2-way image classification set "syringe" from GitHub (weiy343/SIT-OIP); label vocabulary: dry, wet.

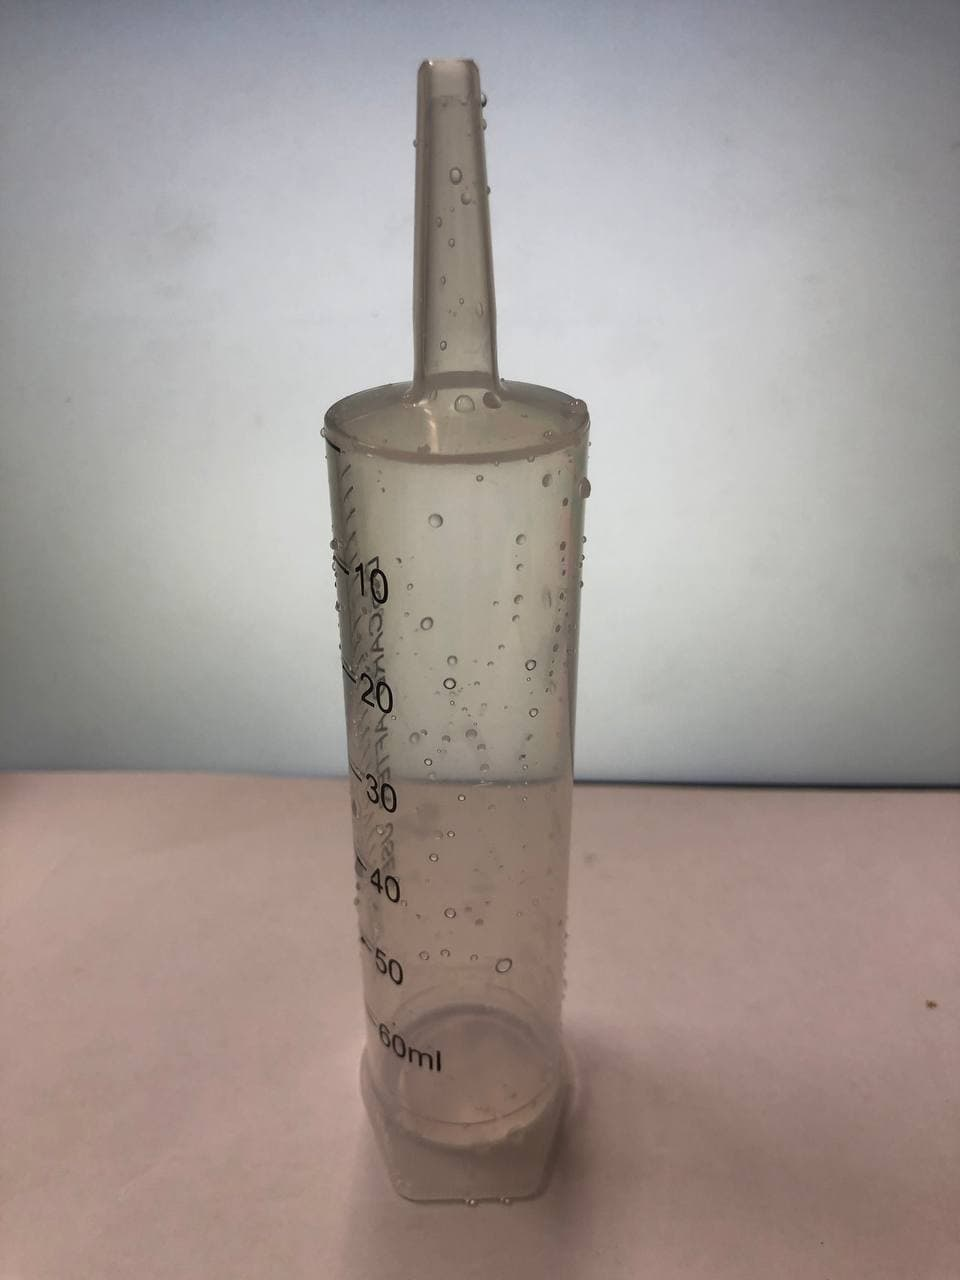
Label: wet

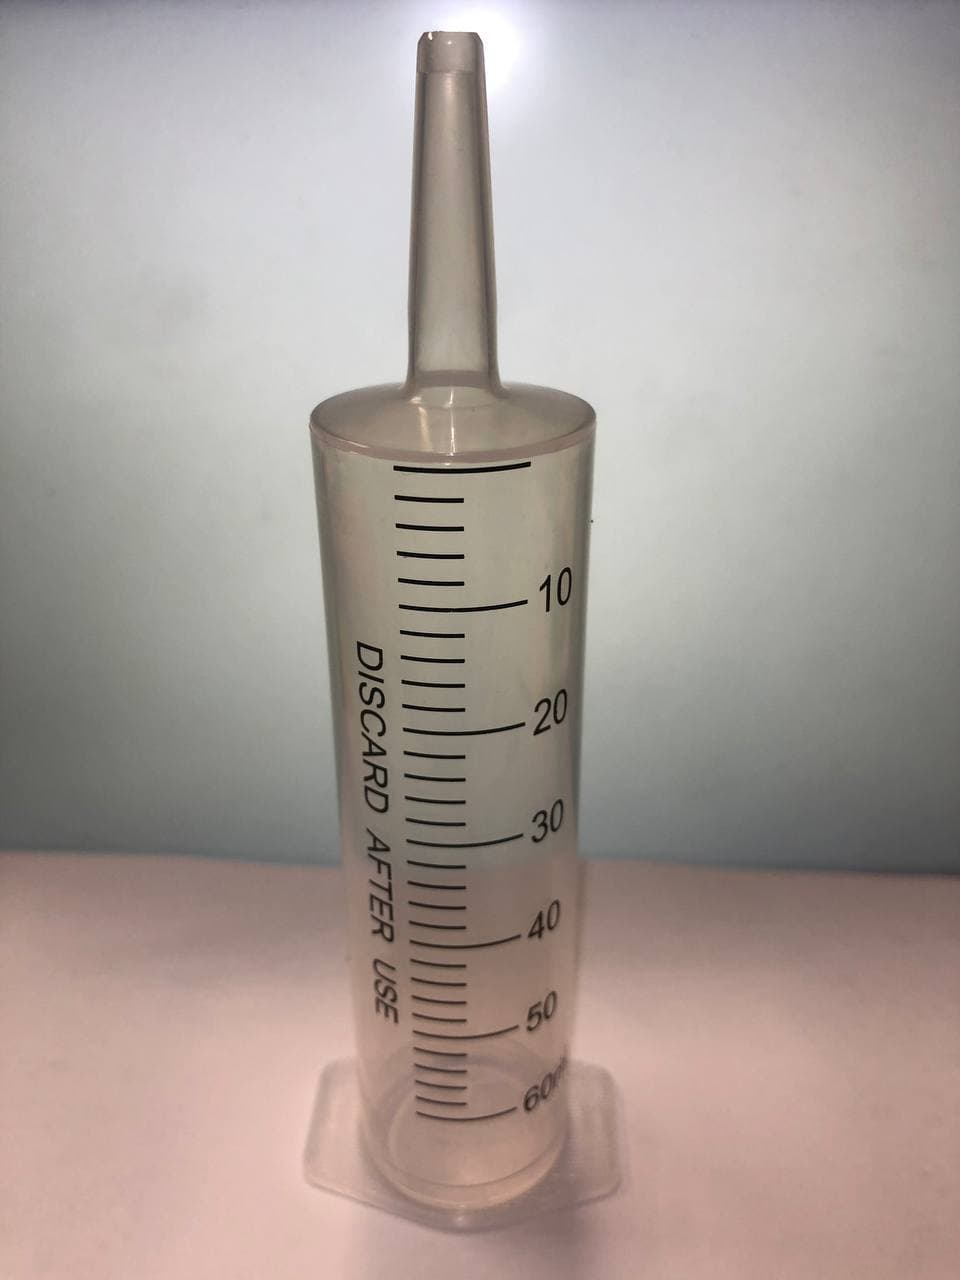
Label: dry

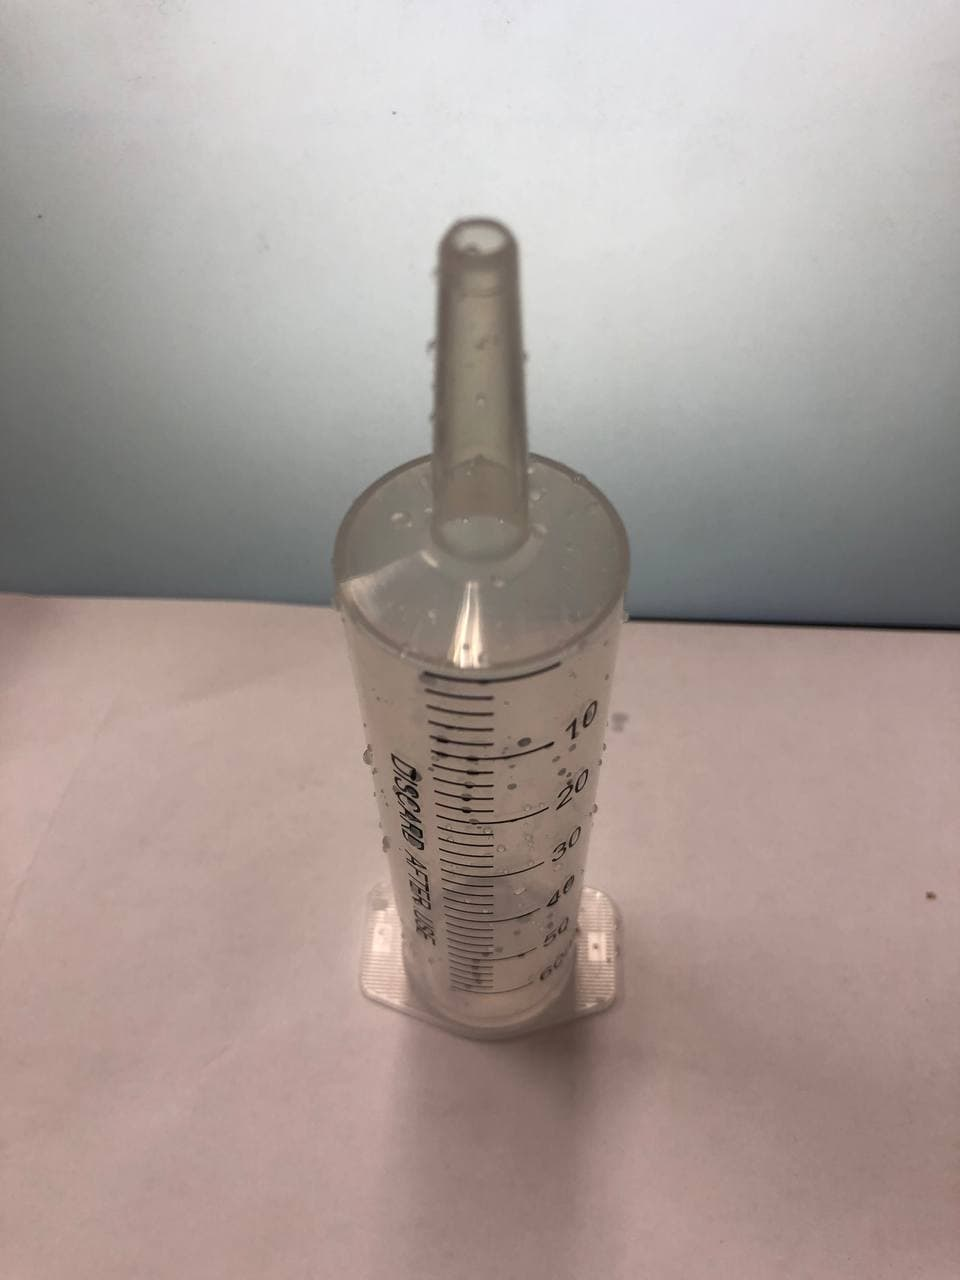
Label: wet

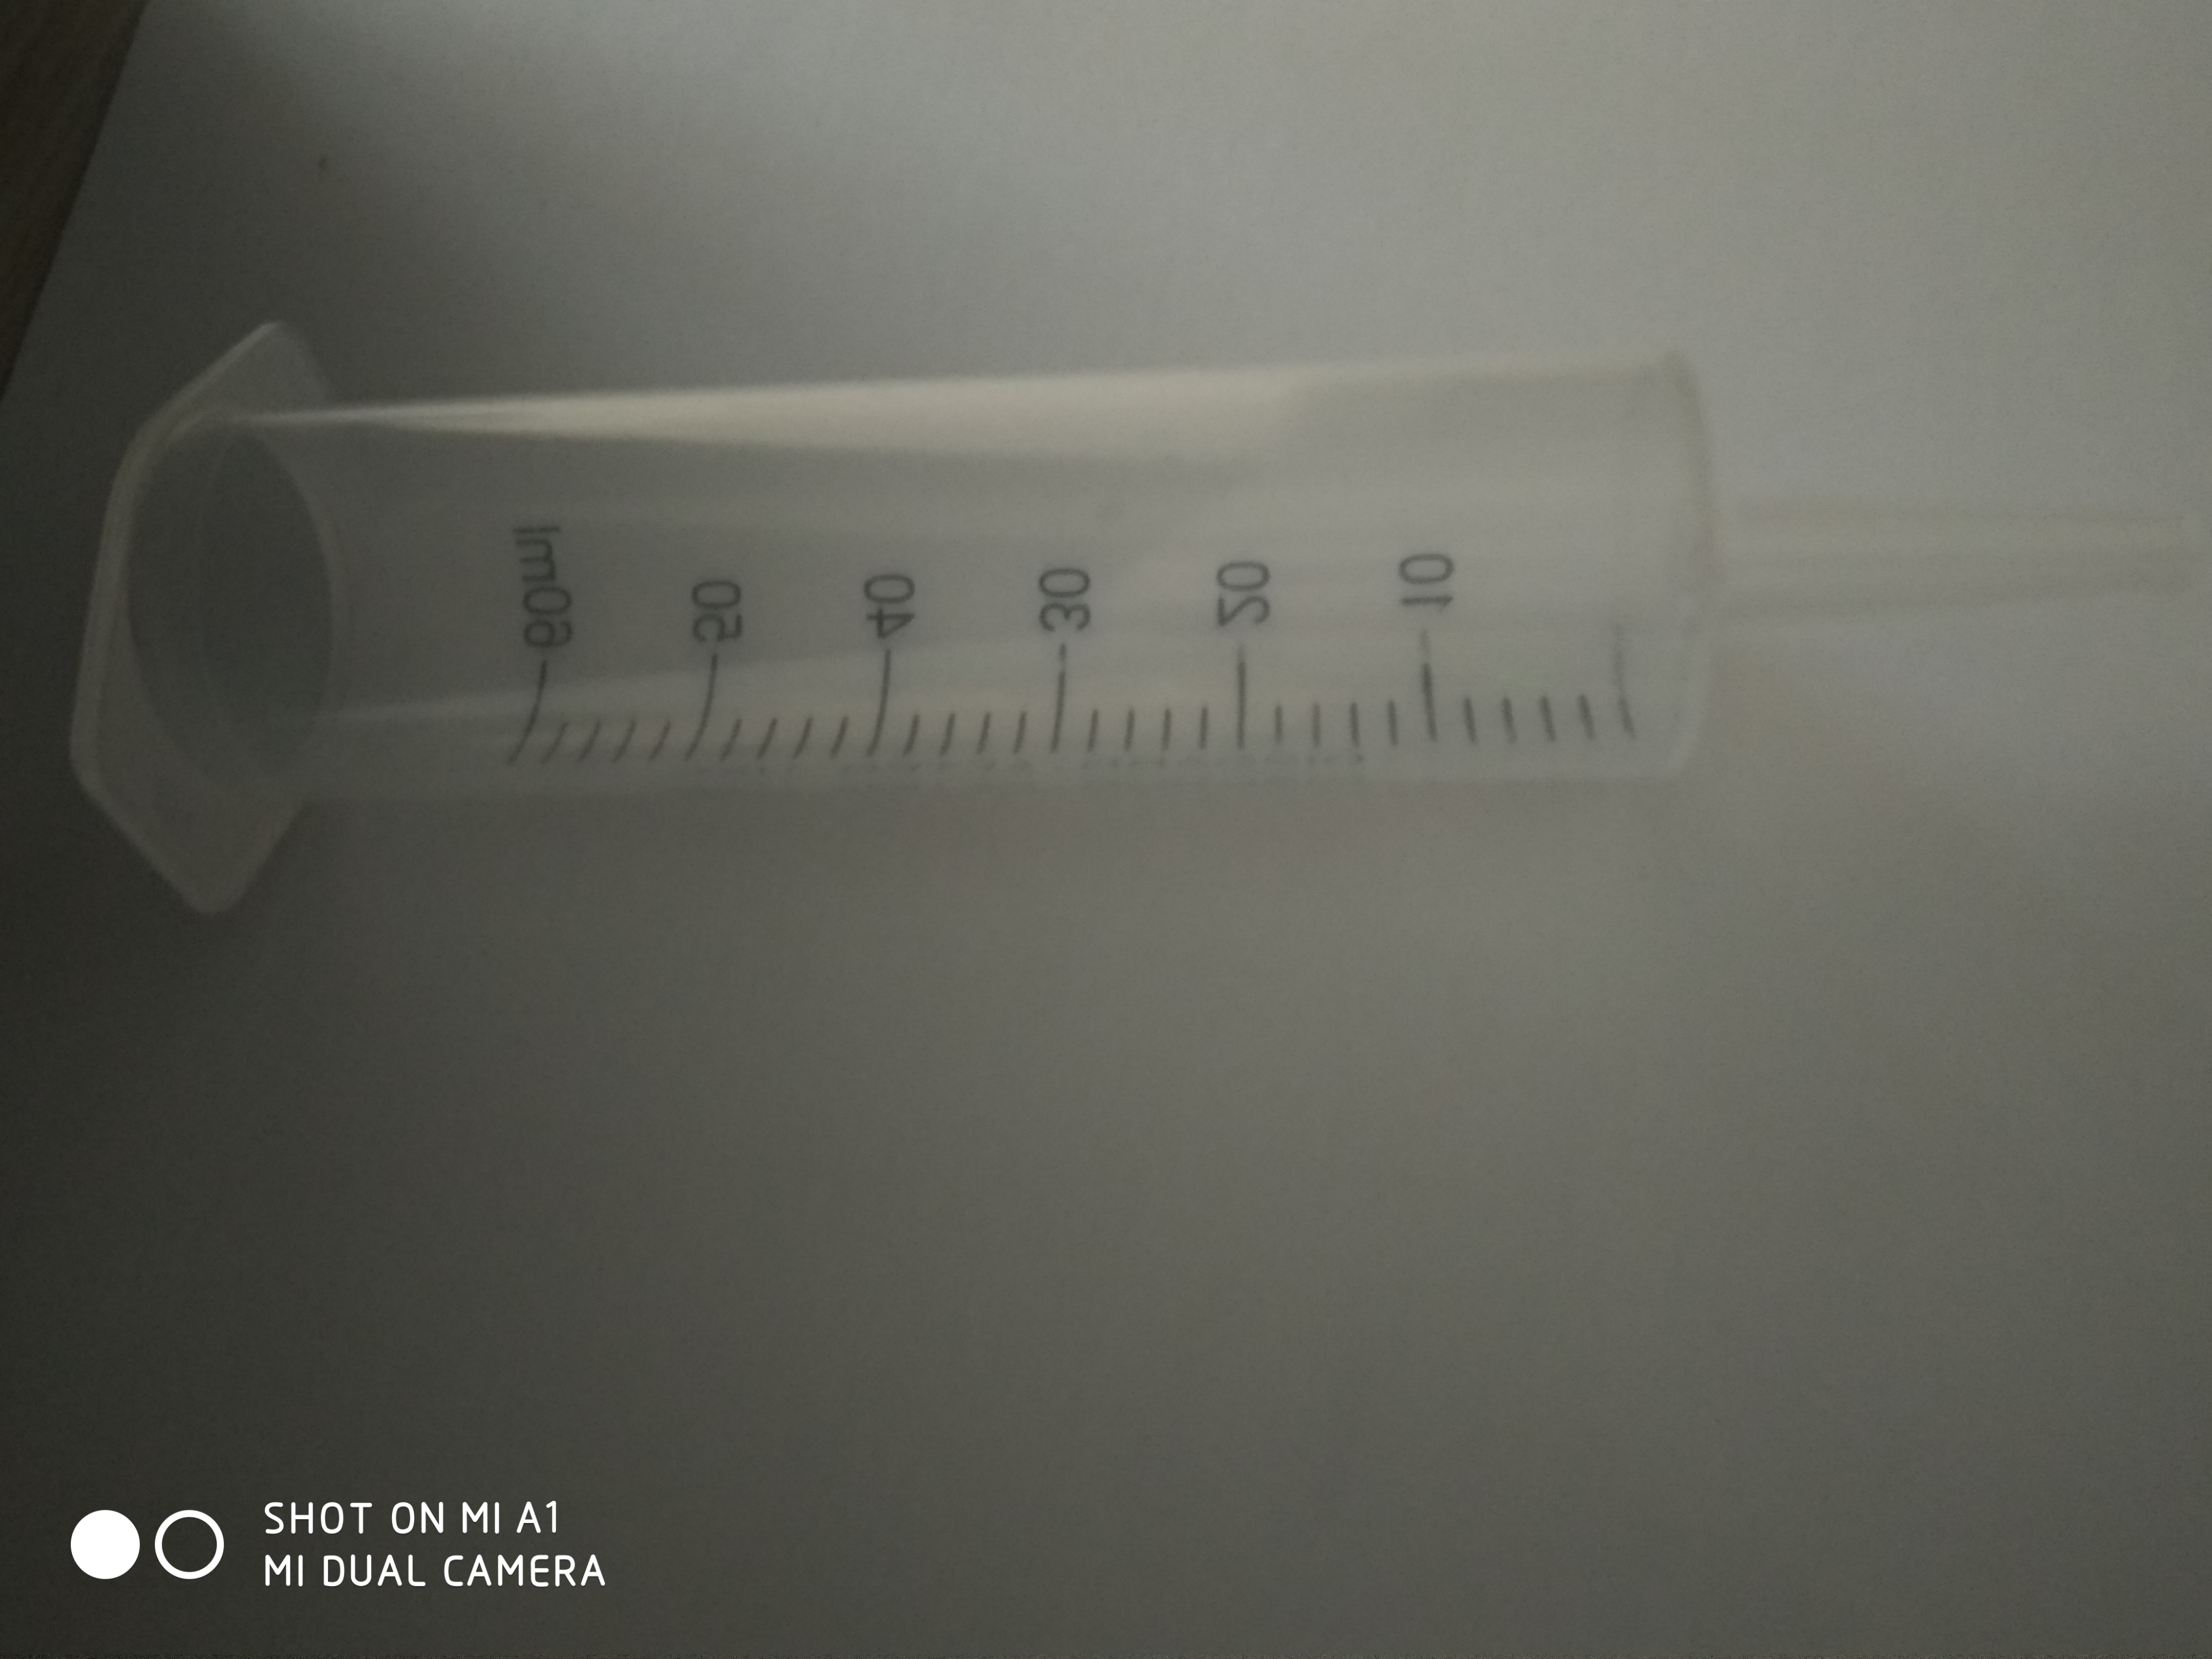
Label: dry
